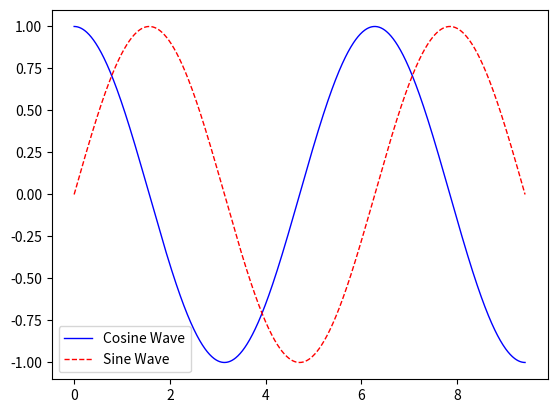

Recreate this plot in Python.
# import numpy as np
# import matplotlib.pyplot as plt
#
# # 计算曲线上的点的x和y坐标
# # x = np.arange(0, 3 * np.pi, 0.1) # arange是步长
# x = np.linspace(0, 3 * np.pi, 1000)
# y = np.cos(x)
#
# # 使用Matplotlib绘制点，并添加fmt和kwargs属性
# plt.plot(x, y, '-',   # plot会自适应缩放轴的标度
#          label='Cosine Wave',  # 图例标签
#          linewidth=2,  # 线宽
#          color='blue',  # 线的颜色
#          marker='o',  # 标记样式
#          markersize=5,  # 标记的大小
#          markeredgecolor='black',  # 标记边缘的颜色
#          markeredgewidth=1,  # 标记边缘的宽度
#          markerfacecolor='none',  # 标记内部的颜色
#          alpha=0.5 # 透明度
#          )
#
# # 显示图例
# plt.legend()
#
# # 显示图形
# plt.show()






# import numpy as np
# import matplotlib.pyplot as plt
#
# # 只有两个点的x和y坐标
# x = np.array([0, 5, 6, 7, 8])  # 两个点的x坐标
# y = np.array([0, 10, 7, 12, 1])        # 对应的y坐标
#
# # 使用Matplotlib绘制两个点的直线，并添加kwargs属性
# plt.plot(x, y, '-',
#          label='Line between two points',  # 图例标签
#          linewidth=2,  # 线宽
#          color='red',  # 线的颜色
#          marker='o',  # 标记样式
#          markersize=10,  # 标记的大小
#          markeredgecolor='black',  # 标记边缘的颜色
#          markeredgewidth=2,  # 标记边缘的宽度
#          markerfacecolor='blue',  # 标记内部的颜色
#          alpha=1.0  # 透明度
#          )
#
# # 显示图例
# plt.legend()
#
# # 显示图形
# plt.show()









# import numpy as np
# import matplotlib.pyplot as plt
#
#
#
# plt.plot([1, 2, 3, 4, 5], marker='o')
#
# plt.show()









import numpy as np
import matplotlib.pyplot as plt

# 计算曲线上的点的x和y坐标
# x = np.arange(0, 3 * np.pi, 0.1)
x = np.linspace(0, 3 * np.pi, 1000)
y_cos = np.cos(x)
y_sin = np.sin(x)

# 使用Matplotlib绘制点，并添加fmt和kwargs属性
plt.plot(x, y_cos, '-',
         label='Cosine Wave',  # 图例标签
         linewidth=1,  # 线宽
         color='blue',  # 线的颜色
         # marker='o',  # 标记样式
         # markersize=5,  # 标记的大小
         # markeredgecolor='black',  # 标记边缘的颜色
         # markeredgewidth=1,  # 标记边缘的宽度
         # markerfacecolor='none',  # 标记内部的颜色
         alpha=1 # 透明度
         )

plt.plot(x, y_sin, '--',
         label='Sine Wave',  # 图例标签
         linewidth=1,  # 线宽
         color='red',  # 线的颜色
         # marker='o',  # 标记样式
         # markersize=5,  # 标记的大小
         # markeredgecolor='black',  # 标记边缘的颜色
         # markeredgewidth=1,  # 标记边缘的宽度
         # markerfacecolor='none',  # 标记内部的颜色
         alpha=1 # 透明度
         )



# 显示图例
plt.legend()

# 显示图形
plt.show()
